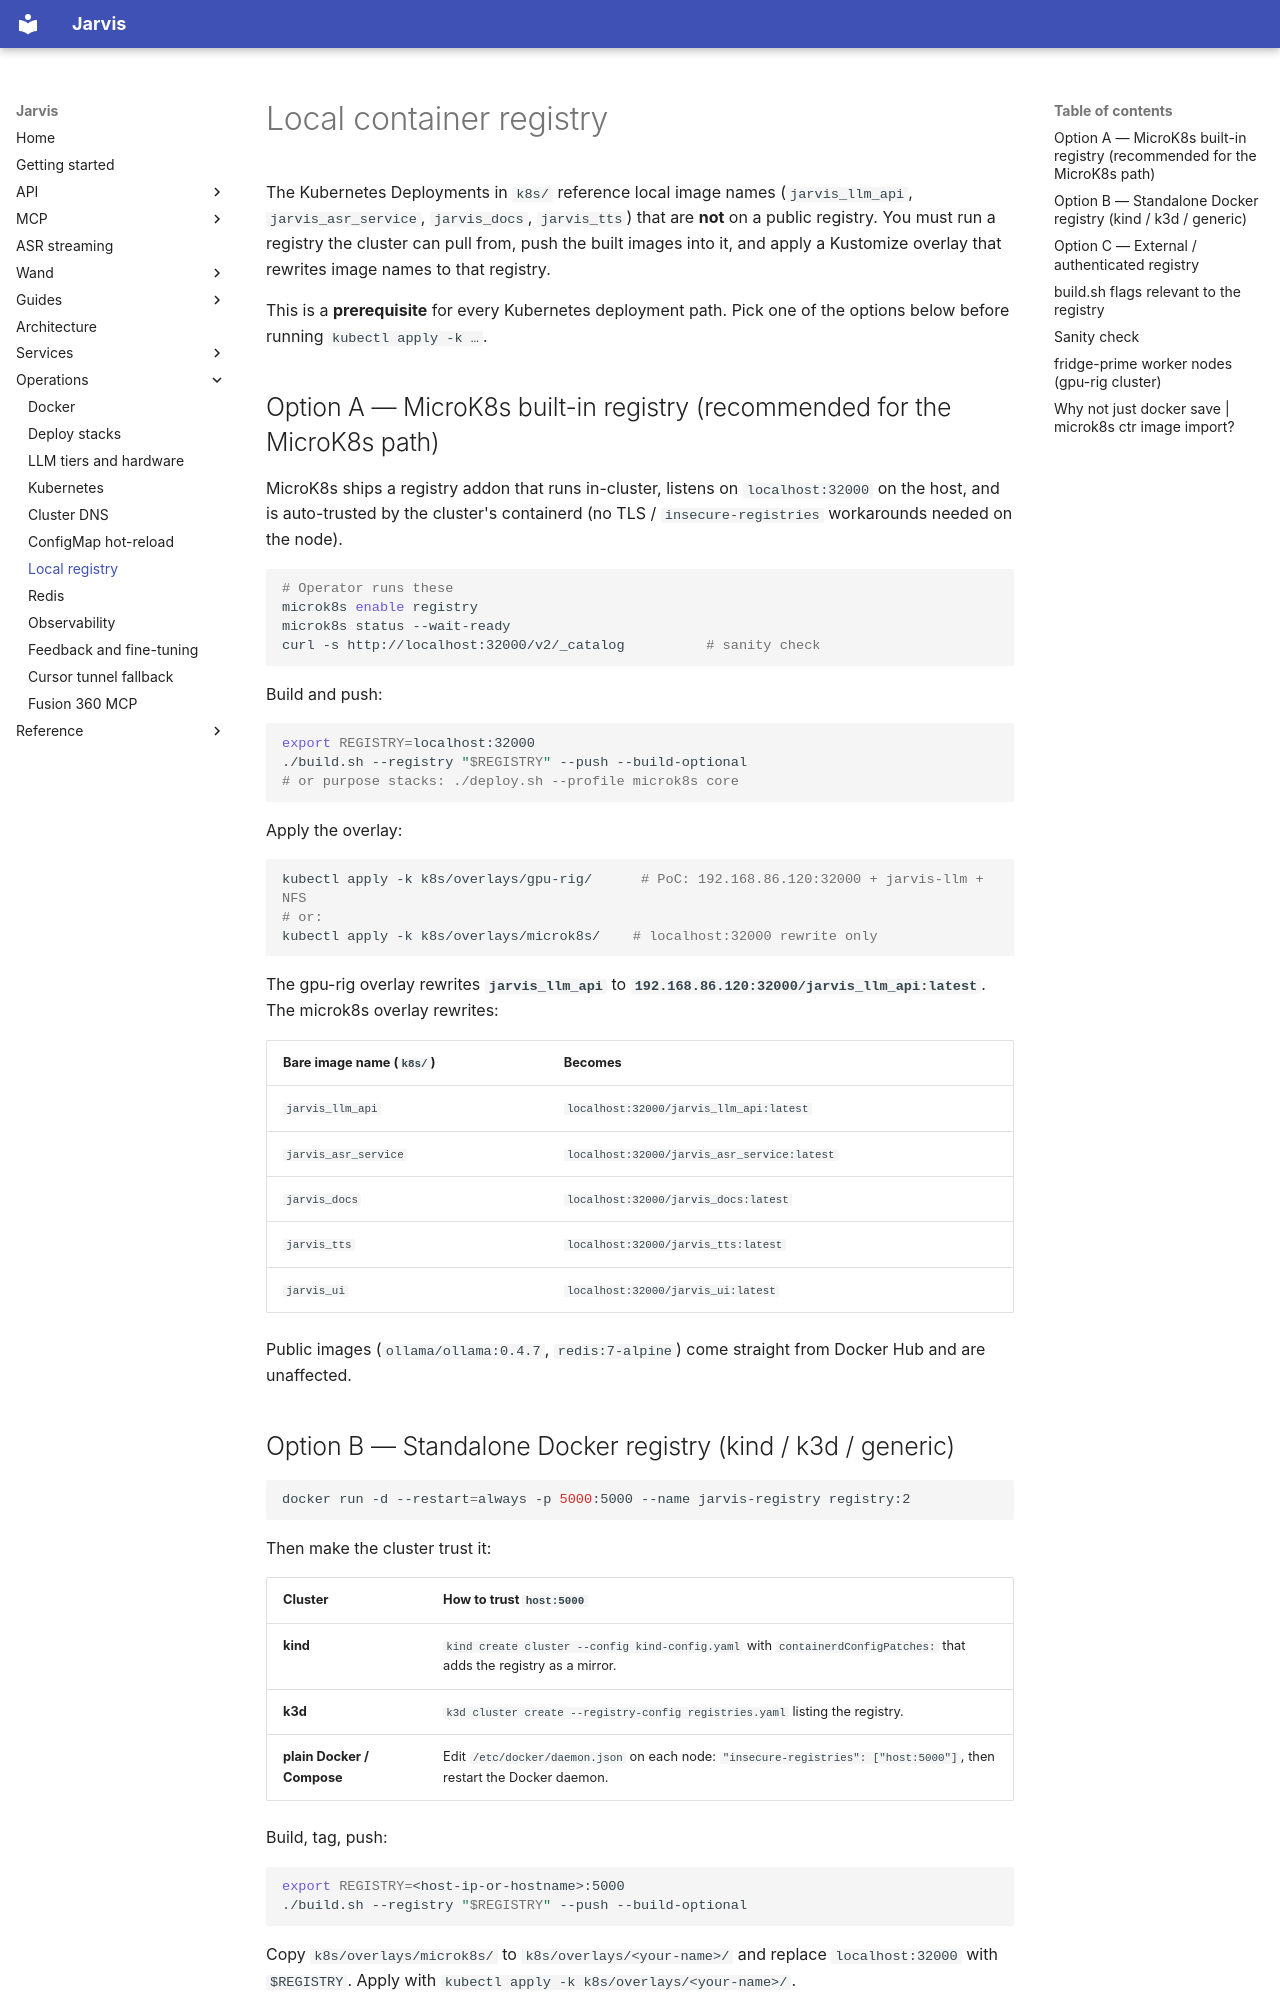

repository: kadders/jarvis · page: operations/registry/index.html · generator: mkdocs

# Local container registry

The Kubernetes Deployments in `k8s/` reference local image names (`jarvis_llm_api`, `jarvis_asr_service`, `jarvis_docs`, `jarvis_tts`) that are **not** on a public registry. You must run a registry the cluster can pull from, push the built images into it, and apply a Kustomize overlay that rewrites image names to that registry.

This is a **prerequisite** for every Kubernetes deployment path. Pick one of the options below before running `kubectl apply -k …`.

## Option A — MicroK8s built-in registry (recommended for the MicroK8s path)

MicroK8s ships a registry addon that runs in-cluster, listens on `localhost:32000` on the host, and is auto-trusted by the cluster's containerd (no TLS / `insecure-registries` workarounds needed on the node).

```bash
# Operator runs these
microk8s enable registry
microk8s status --wait-ready
curl -s http://localhost:32000/v2/_catalog          # sanity check
```

Build and push:

```bash
export REGISTRY=localhost:32000
./build.sh --registry "$REGISTRY" --push --build-optional
# or purpose stacks: ./deploy.sh --profile microk8s core
```

Apply the overlay:

```bash
kubectl apply -k k8s/overlays/gpu-rig/      # PoC: 192.168.86.120:32000 + jarvis-llm + NFS
# or:
kubectl apply -k k8s/overlays/microk8s/    # localhost:32000 rewrite only
```

The gpu-rig overlay rewrites **`jarvis_llm_api`** to **`192.168.86.120:32000/jarvis_llm_api:latest`**. The microk8s overlay rewrites:

| Bare image name (`k8s/`) | Becomes |
|--------------------------|---------|
| `jarvis_llm_api`         | `localhost:32000/jarvis_llm_api:latest` |
| `jarvis_asr_service`     | `localhost:32000/jarvis_asr_service:latest` |
| `jarvis_docs`            | `localhost:32000/jarvis_docs:latest` |
| `jarvis_tts`             | `localhost:32000/jarvis_tts:latest` |
| `jarvis_ui`              | `localhost:32000/jarvis_ui:latest` |

Public images (`ollama/ollama:0.4.7`, `redis:7-alpine`) come straight from Docker Hub and are unaffected.

## Option B — Standalone Docker registry (kind / k3d / generic)

```bash
docker run -d --restart=always -p 5000:5000 --name jarvis-registry registry:2
```

Then make the cluster trust it:

| Cluster | How to trust `host:5000` |
|---------|---------------------------|
| **kind** | `kind create cluster --config kind-config.yaml` with `containerdConfigPatches:` that adds the registry as a mirror. |
| **k3d** | `k3d cluster create --registry-config registries.yaml` listing the registry. |
| **plain Docker / Compose** | Edit `/etc/docker/daemon.json` on each node: `"insecure-registries": ["host:5000"]`, then restart the Docker daemon. |

Build, tag, push:

```bash
export REGISTRY=<host-ip-or-hostname>:5000
./build.sh --registry "$REGISTRY" --push --build-optional
```

Copy `k8s/overlays/microk8s/` to `k8s/overlays/<your-name>/` and replace `localhost:32000` with `$REGISTRY`. Apply with `kubectl apply -k k8s/overlays/<your-name>/`.
